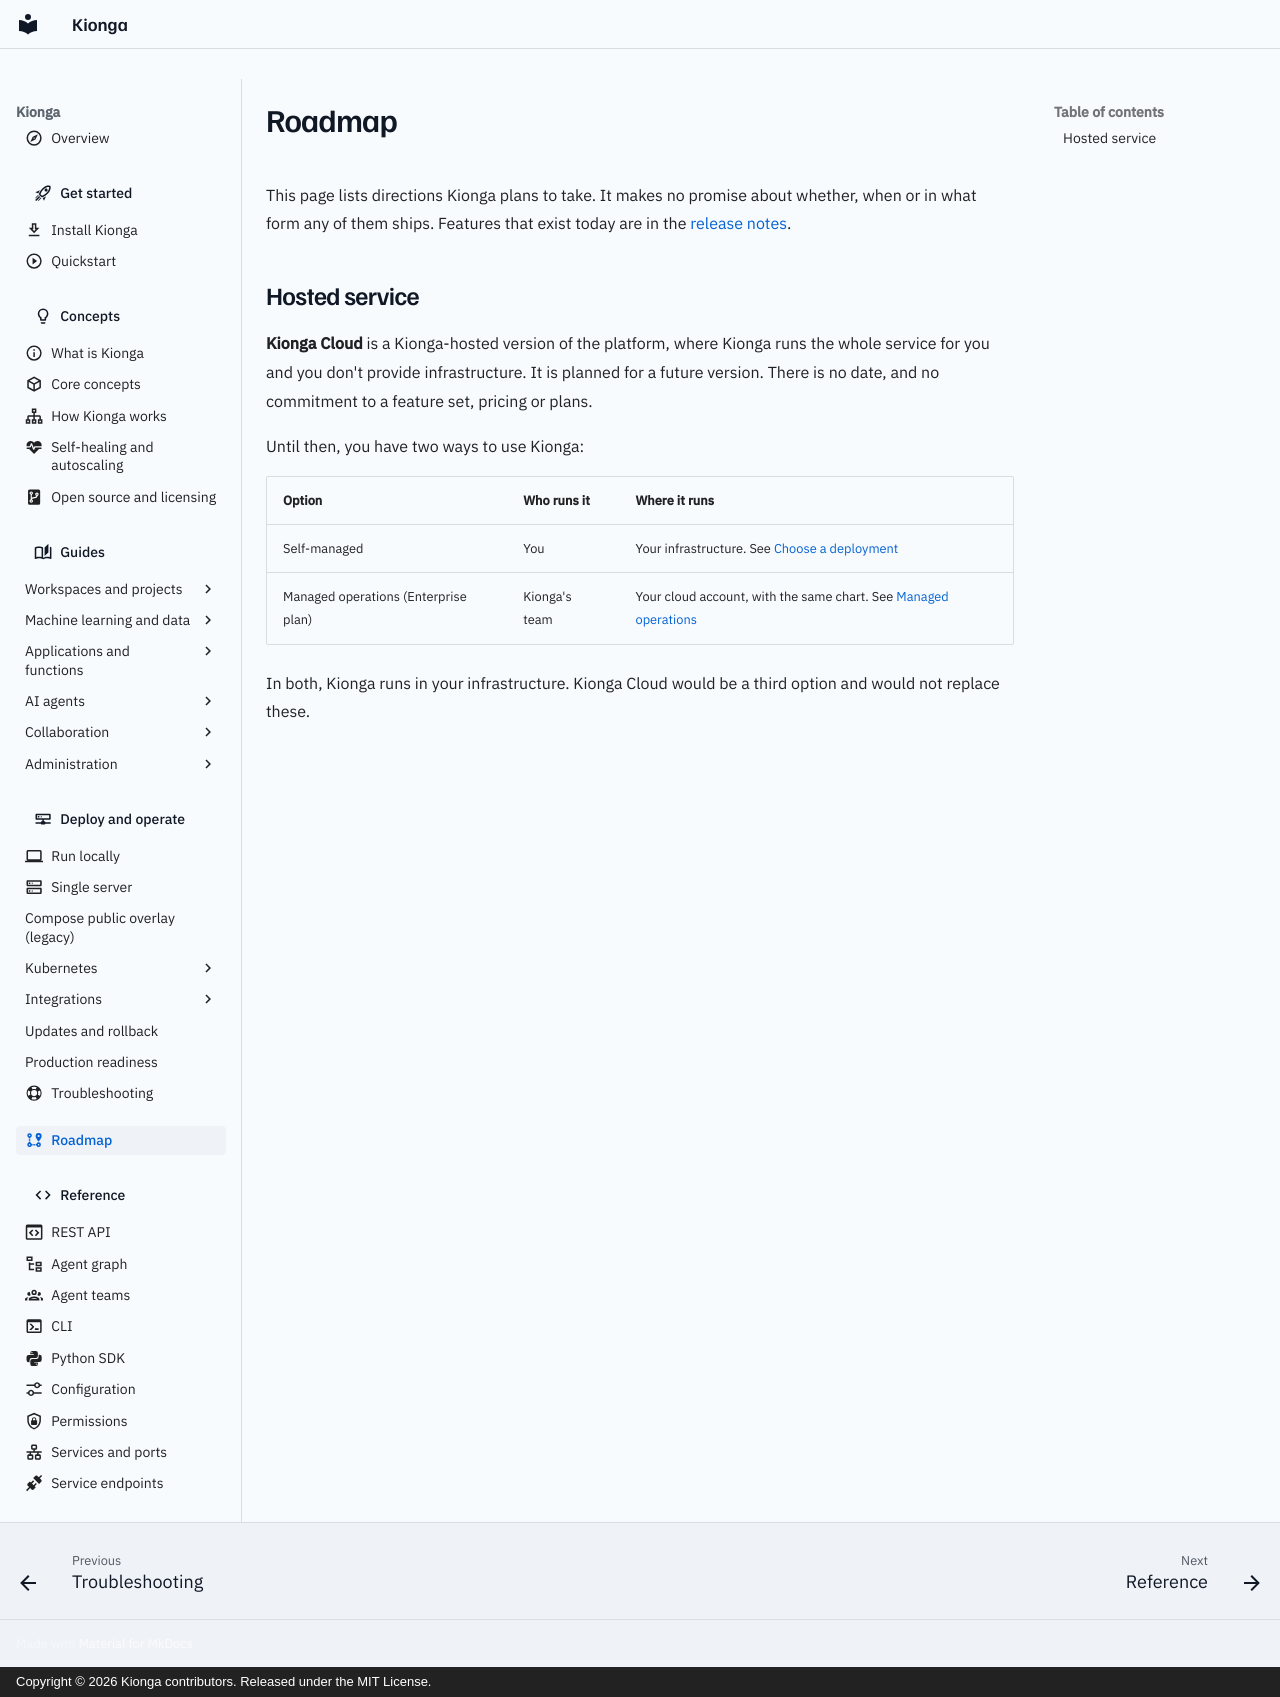

repository: kiongahq/docs · page: roadmap/index.html · generator: mkdocs · copyright: Copyright © 2026 Kionga contributors. Released under the MIT License.

---
icon: material/map-marker-path
description: What Kionga plans for later, including a Kionga-hosted service, and how that differs from the options you have today.
---

# Roadmap

This page lists directions Kionga plans to take. It makes no promise about
whether, when or in what form any of them ships. Features that exist today are
in the [release notes](changelog.md).

## Hosted service

**Kionga Cloud** is a Kionga-hosted version of the platform, where Kionga runs
the whole service for you and you don't provide infrastructure. It is planned for
a future version. There is no date, and no commitment to a feature set, pricing or
plans.

Until then, you have two ways to use Kionga:

| Option | Who runs it | Where it runs |
| --- | --- | --- |
| Self-managed | You | Your infrastructure. See [Choose a deployment](operations/index.md) |
| Managed operations (Enterprise plan) | Kionga's team | Your cloud account, with the same chart. See [Managed operations](operations/managed-operations.md) |

In both, Kionga runs in your infrastructure. Kionga Cloud would be a third option
and would not replace these.
